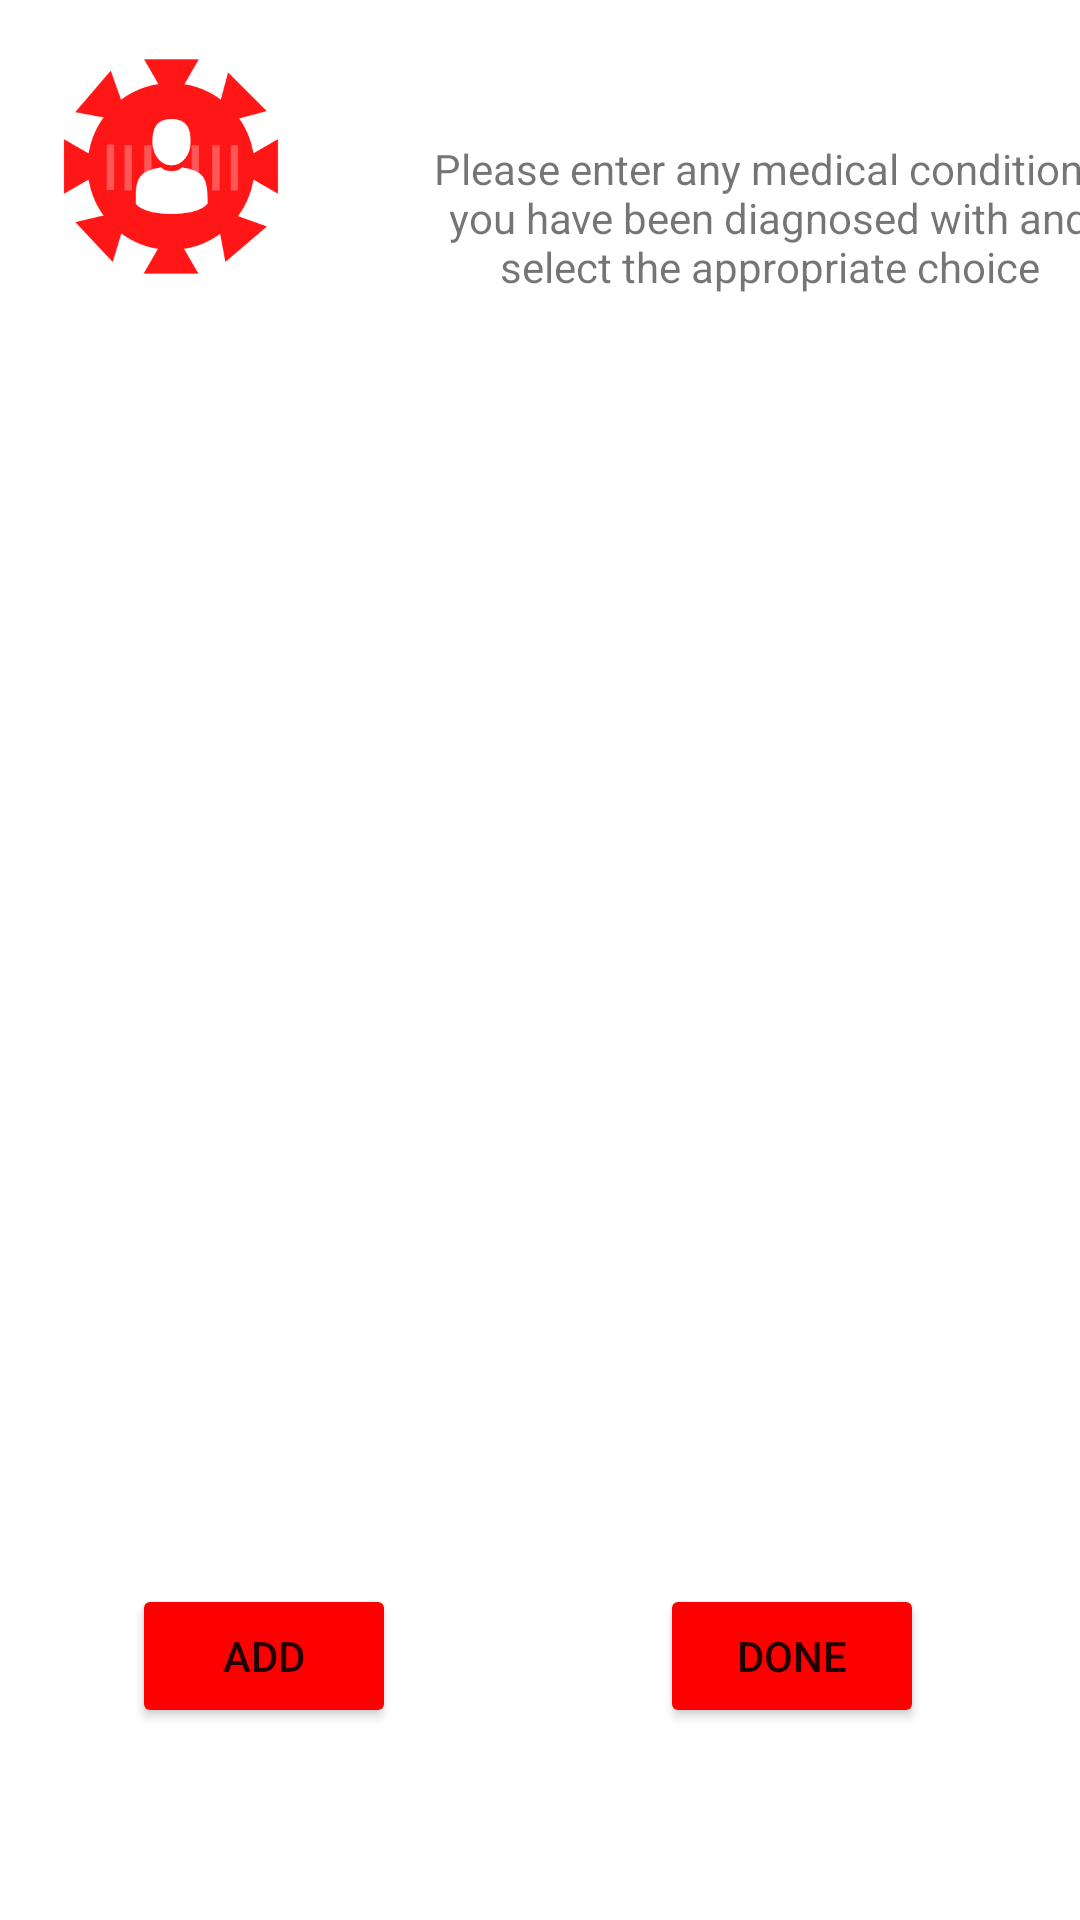

The Android layout XML behind this screen, and the referenced resources:
<!-- AndroidManifest.xml: application theme Theme.UofTBioHacks2021 -->
<!-- res/layout/activity_risk_factor_questions.xml -->
<?xml version="1.0" encoding="utf-8"?>
<androidx.constraintlayout.widget.ConstraintLayout xmlns:android="http://schemas.android.com/apk/res/android"
    xmlns:app="http://schemas.android.com/apk/res-auto"
    xmlns:tools="http://schemas.android.com/tools"
    android:layout_width="match_parent"
    android:layout_height="match_parent"
    tools:context=".RiskFactorQuestions">

    <ImageView
        android:id="@+id/imageView3"
        android:layout_width="114dp"
        android:layout_height="111dp"
        app:layout_constraintStart_toStartOf="parent"
        app:layout_constraintTop_toTopOf="parent"
        app:srcCompat="@drawable/covid" />

    <Button
        android:id="@+id/button6"
        android:layout_width="wrap_content"
        android:layout_height="wrap_content"
        android:layout_marginStart="44dp"
        android:layout_marginLeft="44dp"
        android:layout_marginBottom="64dp"
        android:onClick="addCondition"
        android:text="@string/conditionAdd"
        app:backgroundTint="#FF0000"
        app:layout_constraintBottom_toBottomOf="parent"
        app:layout_constraintStart_toStartOf="parent" />

    <TextView
        android:id="@+id/textView8"
        android:layout_width="249dp"
        android:layout_height="137dp"
        android:layout_marginStart="132dp"
        android:layout_marginLeft="132dp"
        android:layout_marginTop="4dp"
        android:gravity="center"
        android:text="@string/factorsquestion"
        app:layout_constraintStart_toStartOf="parent"
        app:layout_constraintTop_toTopOf="parent" />

    <Button
        android:id="@+id/button7"
        android:layout_width="wrap_content"
        android:layout_height="wrap_content"
        android:layout_marginEnd="52dp"
        android:layout_marginRight="52dp"
        android:layout_marginBottom="64dp"
        android:onClick="next"
        android:text="@string/conditionComplete"
        app:backgroundTint="#FF0000"
        app:layout_constraintBottom_toBottomOf="parent"
        app:layout_constraintEnd_toEndOf="parent" />

    <androidx.recyclerview.widget.RecyclerView
        android:id="@+id/recyclerView"
        android:layout_width="416dp"
        android:layout_height="467dp"
        android:layout_marginBottom="123dp"
        app:layout_constraintBottom_toBottomOf="parent"
        app:layout_constraintStart_toStartOf="parent">

    </androidx.recyclerview.widget.RecyclerView>

</androidx.constraintlayout.widget.ConstraintLayout>
<!-- resources referenced by this layout -->
<resources>
  <!-- drawable covid: png bitmap (drawable, 94708 bytes) -->
  <string name="conditionAdd">Add</string>
  <string name="conditionComplete">Done</string>
  <string name="factorsquestion">Please enter any medical conditions you have been diagnosed with and select the appropriate choice</string>
  <style name="Theme.UofTBioHacks2021" parent="Theme.MaterialComponents.DayNight.NoActionBar">
          
          <item name="colorPrimary">@color/purple_500</item>
          <item name="colorPrimaryVariant">@color/purple_700</item>
          <item name="colorOnPrimary">@color/white</item>
          
          <item name="colorSecondary">@color/teal_200</item>
          <item name="colorSecondaryVariant">@color/teal_700</item>
          <item name="colorOnSecondary">@color/black</item>
          
          <item name="android:statusBarColor" tools:targetApi="l">?attr/colorPrimaryVariant</item>
          
          <item name="alertDialogTheme">@style/AlertDialogTheme</item>
      </style>
  <style name="AlertDialogTheme" parent="ThemeOverlay.MaterialComponents.Dialog.Alert">
          <item name="buttonBarNegativeButtonStyle">@style/NegativeButtonStyle</item>
          <item name="buttonBarPositiveButtonStyle">@style/PositiveButtonStyle</item>
      </style>
  <style name="NegativeButtonStyle" parent="Widget.MaterialComponents.Button.TextButton.Dialog">
          <item name="android:textColor">#FF0000</item>
      </style>
  <style name="PositiveButtonStyle" parent="Widget.MaterialComponents.Button.TextButton.Dialog">
          <item name="android:textColor">#FF0000</item>
      </style>
  <!-- not gathered from this repository: default colours our renderer supplied (Android Studio template values) -->
  <color name="purple_500">#FF6200EE</color>
  <color name="purple_700">#FF3700B3</color>
  <color name="teal_200">#FF03DAC5</color>
  <color name="teal_700">#FF018786</color>
  <color name="black">#FF000000</color>
  <color name="white">#FFFFFFFF</color>
</resources>
